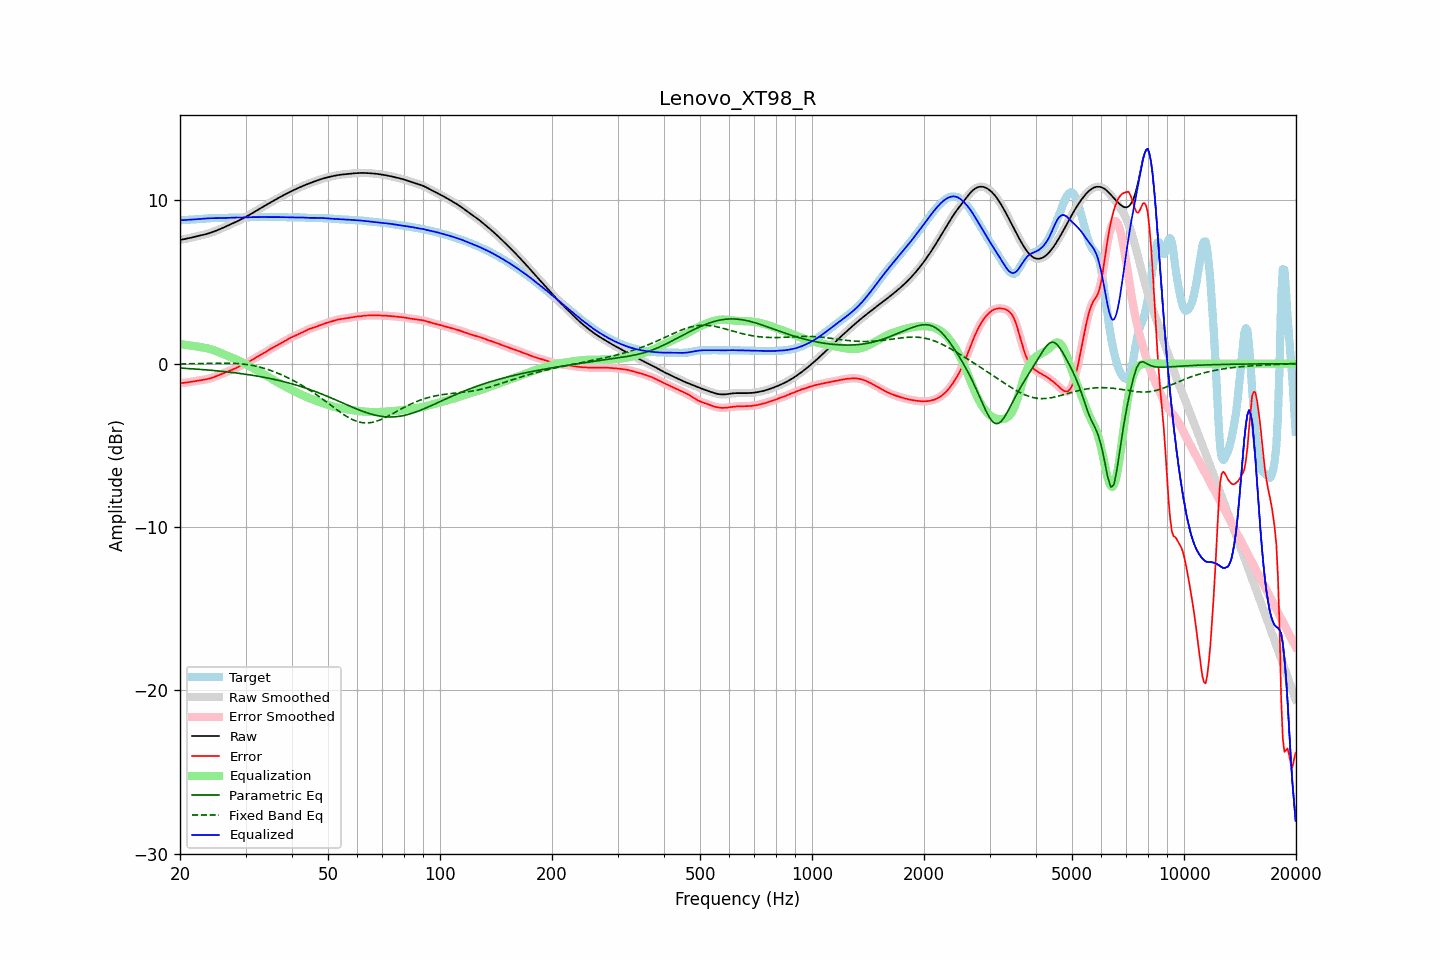

The table this chart was drawn from, first rows:
frequency, raw, error, smoothed, error_smoothed, equalization, parametric_eq, fixed_band_eq, equalized_raw, equalized_smoothed, target
20.00, 7.58, -1.19, 7.58, -1.19, 1.20, -0.27, -0.01, 8.78, 8.78, 8.78
20.20, 7.60, -1.19, 7.60, -1.19, 1.19, -0.27, -0.01, 8.78, 8.78, 8.78
20.40, 7.61, -1.18, 7.61, -1.18, 1.17, -0.28, -0.01, 8.79, 8.79, 8.79
20.61, 7.63, -1.17, 7.63, -1.17, 1.16, -0.29, -0.01, 8.79, 8.79, 8.80
20.81, 7.65, -1.15, 7.65, -1.15, 1.15, -0.29, -0.01, 8.80, 8.80, 8.80
21.02, 7.67, -1.14, 7.67, -1.14, 1.13, -0.30, -0.01, 8.81, 8.81, 8.81
21.23, 7.70, -1.12, 7.69, -1.12, 1.12, -0.30, -0.00, 8.81, 8.81, 8.82
21.44, 7.72, -1.10, 7.72, -1.10, 1.10, -0.31, -0.00, 8.82, 8.82, 8.82
21.66, 7.74, -1.09, 7.74, -1.09, 1.09, -0.32, -0.00, 8.83, 8.83, 8.83
21.87, 7.76, -1.07, 7.76, -1.07, 1.07, -0.32, 0.00, 8.83, 8.83, 8.83
22.09, 7.78, -1.05, 7.78, -1.05, 1.06, -0.33, 0.00, 8.84, 8.84, 8.84
22.31, 7.81, -1.04, 7.81, -1.04, 1.04, -0.34, 0.00, 8.85, 8.85, 8.84
22.54, 7.83, -1.02, 7.83, -1.02, 1.03, -0.35, 0.01, 8.86, 8.86, 8.85
22.76, 7.85, -1.01, 7.85, -1.01, 1.01, -0.35, 0.01, 8.86, 8.86, 8.86
22.99, 7.87, -1.00, 7.87, -1.00, 1.00, -0.36, 0.01, 8.87, 8.87, 8.87
23.22, 7.90, -0.98, 7.90, -0.98, 0.98, -0.37, 0.01, 8.88, 8.88, 8.88
23.45, 7.93, -0.96, 7.93, -0.96, 0.96, -0.38, 0.01, 8.89, 8.89, 8.89
23.69, 7.95, -0.94, 7.95, -0.94, 0.94, -0.38, 0.02, 8.89, 8.89, 8.90
23.92, 7.98, -0.92, 7.98, -0.92, 0.92, -0.39, 0.02, 8.90, 8.90, 8.90
24.16, 8.02, -0.89, 8.02, -0.89, 0.89, -0.40, 0.02, 8.91, 8.91, 8.91
24.40, 8.05, -0.86, 8.05, -0.86, 0.86, -0.41, 0.02, 8.91, 8.91, 8.91
24.65, 8.09, -0.83, 8.09, -0.83, 0.82, -0.42, 0.02, 8.91, 8.91, 8.91
24.89, 8.12, -0.79, 8.12, -0.79, 0.79, -0.43, 0.03, 8.91, 8.91, 8.91
25.14, 8.16, -0.75, 8.16, -0.75, 0.75, -0.44, 0.03, 8.91, 8.91, 8.91
25.39, 8.20, -0.71, 8.20, -0.71, 0.71, -0.45, 0.03, 8.91, 8.91, 8.91
25.65, 8.24, -0.67, 8.24, -0.67, 0.67, -0.46, 0.03, 8.91, 8.91, 8.91
25.91, 8.29, -0.63, 8.29, -0.63, 0.63, -0.47, 0.03, 8.91, 8.91, 8.91
26.16, 8.33, -0.58, 8.33, -0.59, 0.59, -0.48, 0.03, 8.92, 8.92, 8.92
26.43, 8.38, -0.55, 8.38, -0.55, 0.55, -0.49, 0.03, 8.92, 8.92, 8.92
26.69, 8.42, -0.51, 8.42, -0.51, 0.51, -0.50, 0.03, 8.93, 8.93, 8.93
26.96, 8.46, -0.47, 8.46, -0.47, 0.47, -0.51, 0.03, 8.93, 8.93, 8.93
27.23, 8.51, -0.43, 8.51, -0.43, 0.43, -0.52, 0.03, 8.94, 8.94, 8.94
27.50, 8.55, -0.39, 8.55, -0.39, 0.39, -0.53, 0.02, 8.94, 8.94, 8.94
27.77, 8.60, -0.35, 8.60, -0.35, 0.35, -0.54, 0.02, 8.94, 8.94, 8.95
28.05, 8.64, -0.31, 8.64, -0.31, 0.30, -0.56, 0.01, 8.94, 8.94, 8.95
28.33, 8.69, -0.26, 8.69, -0.26, 0.26, -0.57, 0.01, 8.94, 8.94, 8.95
28.62, 8.73, -0.21, 8.73, -0.21, 0.21, -0.58, 0.00, 8.95, 8.95, 8.95
28.90, 8.78, -0.16, 8.78, -0.16, 0.16, -0.59, -0.00, 8.95, 8.95, 8.94
29.19, 8.83, -0.11, 8.83, -0.11, 0.12, -0.61, -0.01, 8.95, 8.95, 8.94
29.48, 8.88, -0.06, 8.88, -0.06, 0.07, -0.62, -0.02, 8.95, 8.95, 8.95
29.78, 8.94, -0.02, 8.94, -0.02, 0.02, -0.64, -0.03, 8.96, 8.96, 8.95
30.08, 8.99, 0.03, 8.99, 0.03, -0.03, -0.65, -0.05, 8.96, 8.96, 8.96
30.38, 9.05, 0.08, 9.05, 0.08, -0.08, -0.66, -0.06, 8.96, 8.96, 8.97
30.68, 9.10, 0.13, 9.10, 0.13, -0.13, -0.68, -0.07, 8.97, 8.97, 8.97
30.99, 9.16, 0.18, 9.16, 0.18, -0.19, -0.69, -0.09, 8.97, 8.97, 8.98
31.30, 9.22, 0.24, 9.22, 0.24, -0.24, -0.71, -0.11, 8.97, 8.97, 8.98
31.61, 9.27, 0.30, 9.27, 0.30, -0.30, -0.73, -0.13, 8.97, 8.97, 8.97
31.93, 9.33, 0.36, 9.33, 0.36, -0.36, -0.74, -0.15, 8.97, 8.97, 8.97
32.24, 9.39, 0.42, 9.39, 0.42, -0.41, -0.76, -0.17, 8.98, 8.97, 8.97
32.57, 9.45, 0.48, 9.45, 0.48, -0.47, -0.78, -0.19, 8.98, 8.98, 8.97
32.89, 9.51, 0.53, 9.51, 0.53, -0.53, -0.79, -0.22, 8.98, 8.98, 8.98
33.22, 9.57, 0.58, 9.57, 0.58, -0.59, -0.81, -0.25, 8.98, 8.98, 8.98
33.55, 9.62, 0.64, 9.62, 0.64, -0.65, -0.83, -0.27, 8.98, 8.98, 8.98
33.89, 9.68, 0.70, 9.68, 0.70, -0.71, -0.85, -0.30, 8.98, 8.98, 8.98
34.23, 9.74, 0.76, 9.74, 0.76, -0.76, -0.87, -0.33, 8.98, 8.98, 8.98
34.57, 9.80, 0.83, 9.80, 0.83, -0.82, -0.89, -0.37, 8.98, 8.98, 8.97
34.92, 9.86, 0.89, 9.86, 0.89, -0.88, -0.91, -0.40, 8.97, 8.97, 8.97
35.27, 9.91, 0.94, 9.91, 0.94, -0.94, -0.93, -0.44, 8.97, 8.97, 8.97
35.62, 9.97, 0.99, 9.97, 1.00, -1.00, -0.95, -0.47, 8.97, 8.97, 8.97
35.97, 10.02, 1.05, 10.02, 1.05, -1.05, -0.97, -0.51, 8.97, 8.97, 8.97
... 635 more rows
